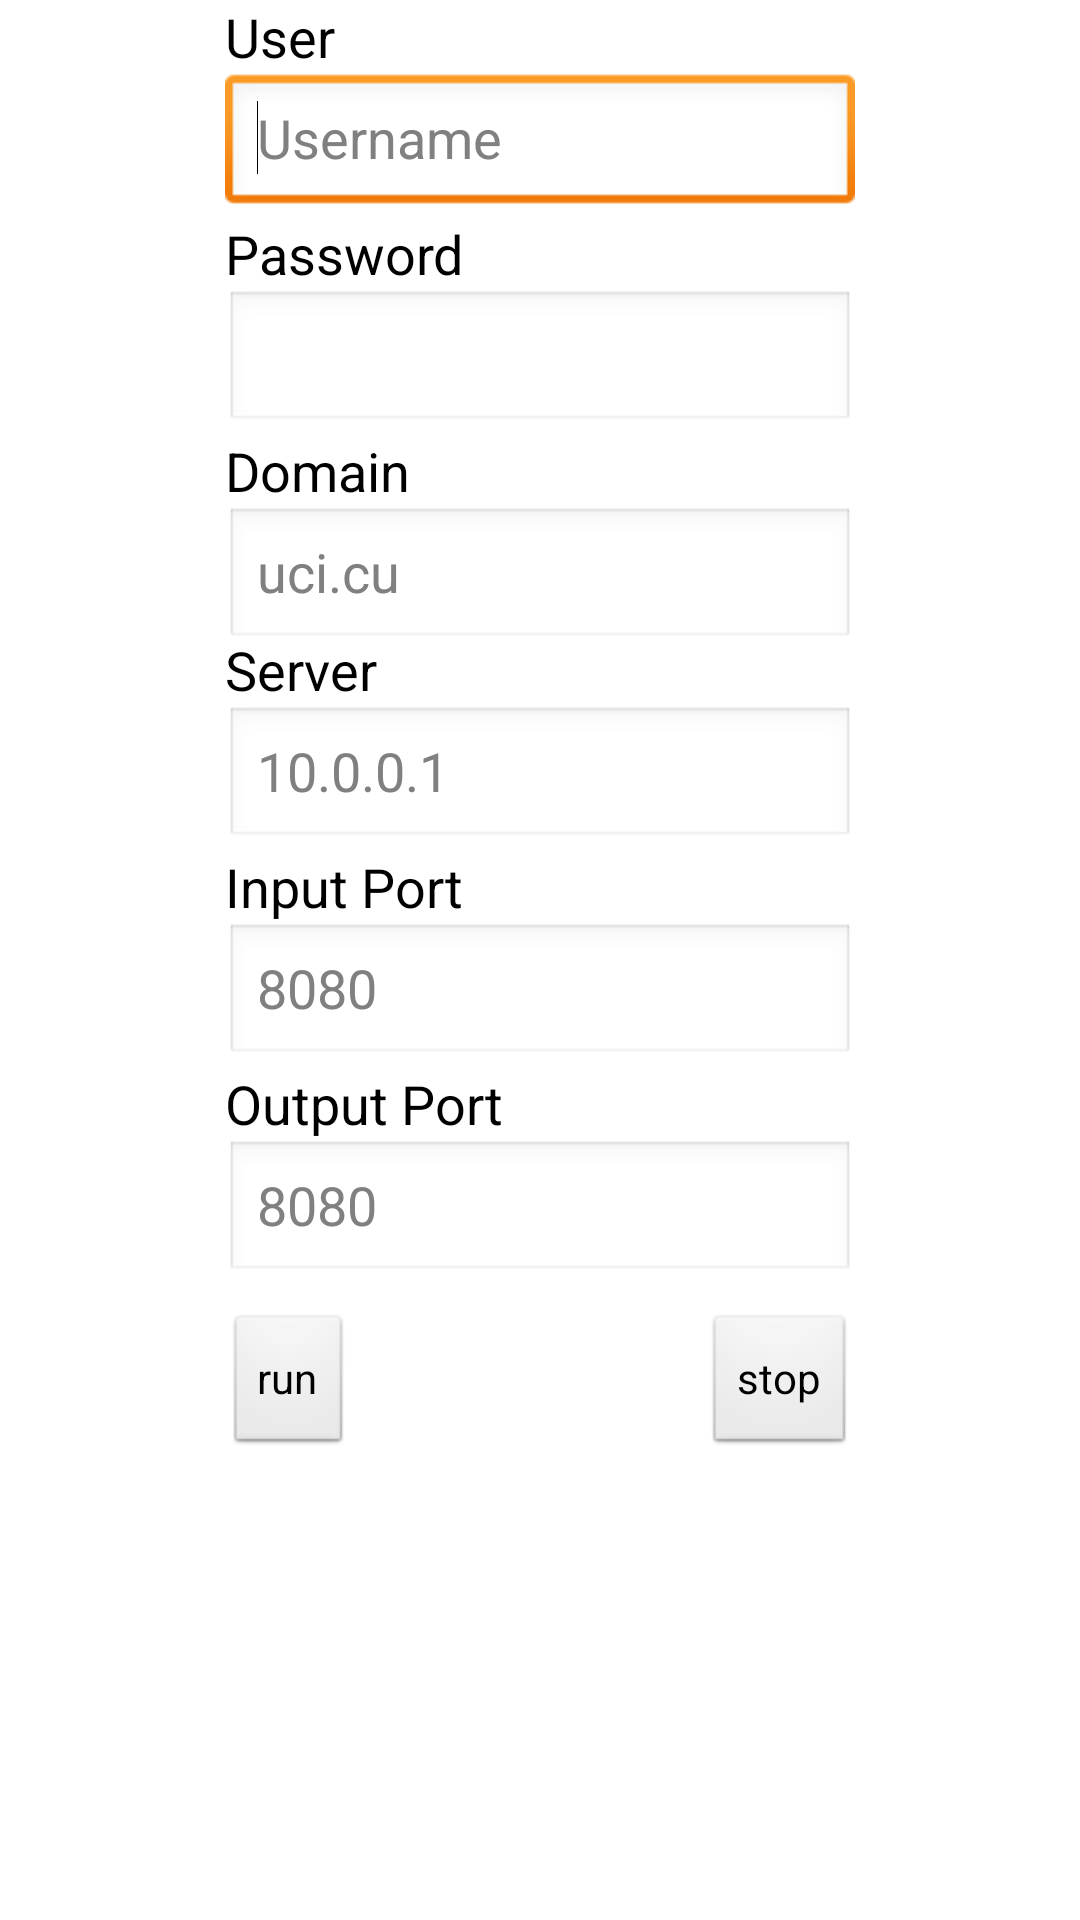

Here is an Android app screen rendered from its layout file. Give the layout XML and the strings, colors and styles it references.
<!-- AndroidManifest.xml: application theme AppTheme -->
<!-- res/layout/activity_antlm.xml -->
<RelativeLayout xmlns:android="http://schemas.android.com/apk/res/android"
    xmlns:tools="http://schemas.android.com/tools"
    android:layout_width="fill_parent"
    android:layout_height="fill_parent"
    android:gravity="center_horizontal"
    android:paddingBottom="@dimen/activity_vertical_margin"
    android:paddingLeft="@dimen/activity_horizontal_margin"
    android:paddingRight="@dimen/activity_horizontal_margin"
    android:paddingTop="@dimen/activity_vertical_margin"
    tools:context=".Antlm" >

    <ScrollView
        android:id="@+id/ascroll"
        android:layout_width="fill_parent"
        android:layout_height="fill_parent" 
        android:gravity="center_horizontal">
        
        <RelativeLayout
            android:id="@+id/AllLayout"
            android:layout_width="fill_parent"
            android:layout_height="fill_parent" 
            android:gravity="center_horizontal">

            <TextView
                android:id="@+id/textView1"
                android:layout_width="wrap_content"
                android:layout_height="wrap_content"
                android:layout_alignParentLeft="true"
                android:layout_alignParentTop="true"
                android:text="@string/user"
                android:textAppearance="?android:attr/textAppearanceMedium" />

            <EditText
                android:id="@+id/euser"
                android:layout_width="wrap_content"
                android:layout_height="wrap_content"
                android:layout_alignLeft="@+id/textView1"
                android:layout_below="@+id/textView1"
                android:ems="10"
                android:hint="@string/Username"
                android:text="@string/blank" >

                <requestFocus />
            </EditText>

            <EditText
                android:id="@+id/einputport"
                android:layout_width="wrap_content"
                android:layout_height="wrap_content"
                android:layout_alignLeft="@+id/eserver"
                android:layout_alignRight="@+id/eserver"
                android:layout_below="@+id/textView4"
                android:ems="10"
                android:hint="@string/portHint"
                android:inputType="numberSigned" >

            </EditText>

            <TextView
                android:id="@+id/textView2"
                android:layout_width="wrap_content"
                android:layout_height="wrap_content"
                android:layout_alignLeft="@+id/euser"
                android:layout_below="@+id/euser"
                android:text="@string/Password"
                android:textAppearance="?android:attr/textAppearanceMedium" />

            <EditText
                android:id="@+id/eserver"
                android:layout_width="wrap_content"
                android:layout_height="wrap_content"
                android:layout_alignRight="@+id/epass"
                android:layout_below="@+id/textView3"
                android:ems="10"
                android:hint="@string/serverHint" />

            <TextView
                android:id="@+id/textView4"
                android:layout_width="wrap_content"
                android:layout_height="wrap_content"
                android:layout_alignLeft="@+id/textView3"
                android:layout_below="@+id/eserver"
                android:text="@string/InputPort"
                android:textAppearance="?android:attr/textAppearanceMedium" />

            <Button
                android:id="@+id/button1"
                android:layout_width="wrap_content"
                android:layout_height="wrap_content"
                android:layout_alignLeft="@+id/einputport"
                android:layout_below="@+id/einputport"
                android:layout_marginTop="82dp"
                android:onClick="clickRun"
                android:text="@string/run" />

            <Button
                android:id="@+id/button2"
                android:layout_width="wrap_content"
                android:layout_height="wrap_content"
                android:layout_alignBaseline="@+id/button1"
                android:layout_alignBottom="@+id/button1"
                android:layout_alignRight="@+id/euser"
                android:onClick="clickStop"
                android:text="@string/stop" />

            <EditText
                android:id="@+id/eoutputport"
                android:layout_width="wrap_content"
                android:layout_height="wrap_content"
                android:layout_alignRight="@+id/einputport"
                android:layout_below="@+id/textView5"
                android:ems="10"
                android:hint="@string/portHint"
                android:inputType="numberSigned" />

            <TextView
                android:id="@+id/textView5"
                android:layout_width="wrap_content"
                android:layout_height="wrap_content"
                android:layout_alignLeft="@+id/textView4"
                android:layout_below="@+id/einputport"
                android:text="@string/OutputPort"
                android:textAppearance="?android:attr/textAppearanceMedium" />

            <TextView
                android:id="@+id/textView6"
                android:layout_width="wrap_content"
                android:layout_height="wrap_content"
                android:layout_alignLeft="@+id/epass"
                android:layout_below="@+id/epass"
                android:text="@string/Domain"
                android:textAppearance="?android:attr/textAppearanceMedium" />

            <TextView
                android:id="@+id/textView3"
                android:layout_width="wrap_content"
                android:layout_height="wrap_content"
                android:layout_alignLeft="@+id/textView6"
                android:layout_below="@+id/textView6"
                android:layout_marginTop="42dp"
                android:text="@string/Server"
                android:textAppearance="?android:attr/textAppearanceMedium" />

            <EditText
                android:id="@+id/edomain"
                android:layout_width="wrap_content"
                android:layout_height="wrap_content"
                android:layout_alignRight="@+id/euser"
                android:layout_below="@+id/textView6"
                android:ems="10"
                android:hint="@string/domainHint" />

            <EditText
                android:id="@+id/epass"
                android:layout_width="wrap_content"
                android:layout_height="wrap_content"
                android:layout_alignRight="@+id/euser"
                android:layout_below="@+id/textView2"
                android:ems="10"
                android:inputType="textPassword" />
        </RelativeLayout>
    </ScrollView>

</RelativeLayout>
<!-- resources referenced by this layout -->
<resources>
  <string name="Domain">Domain</string>
  <string name="InputPort">Input Port</string>
  <string name="OutputPort">Output Port</string>
  <string name="Password">Password</string>
  <string name="Server">Server</string>
  <string name="Username">Username</string>
  <string name="blank" />
  <string name="domainHint">uci.cu</string>
  <string name="portHint">8080</string>
  <string name="run">run</string>
  <string name="serverHint">10.0.0.1</string>
  <string name="stop">stop</string>
  <string name="user">User</string>
  <style name="AppTheme" parent="AppBaseTheme">
          
      </style>
  <style name="AppBaseTheme" parent="android:Theme.Light">
          
      </style>
</resources>
